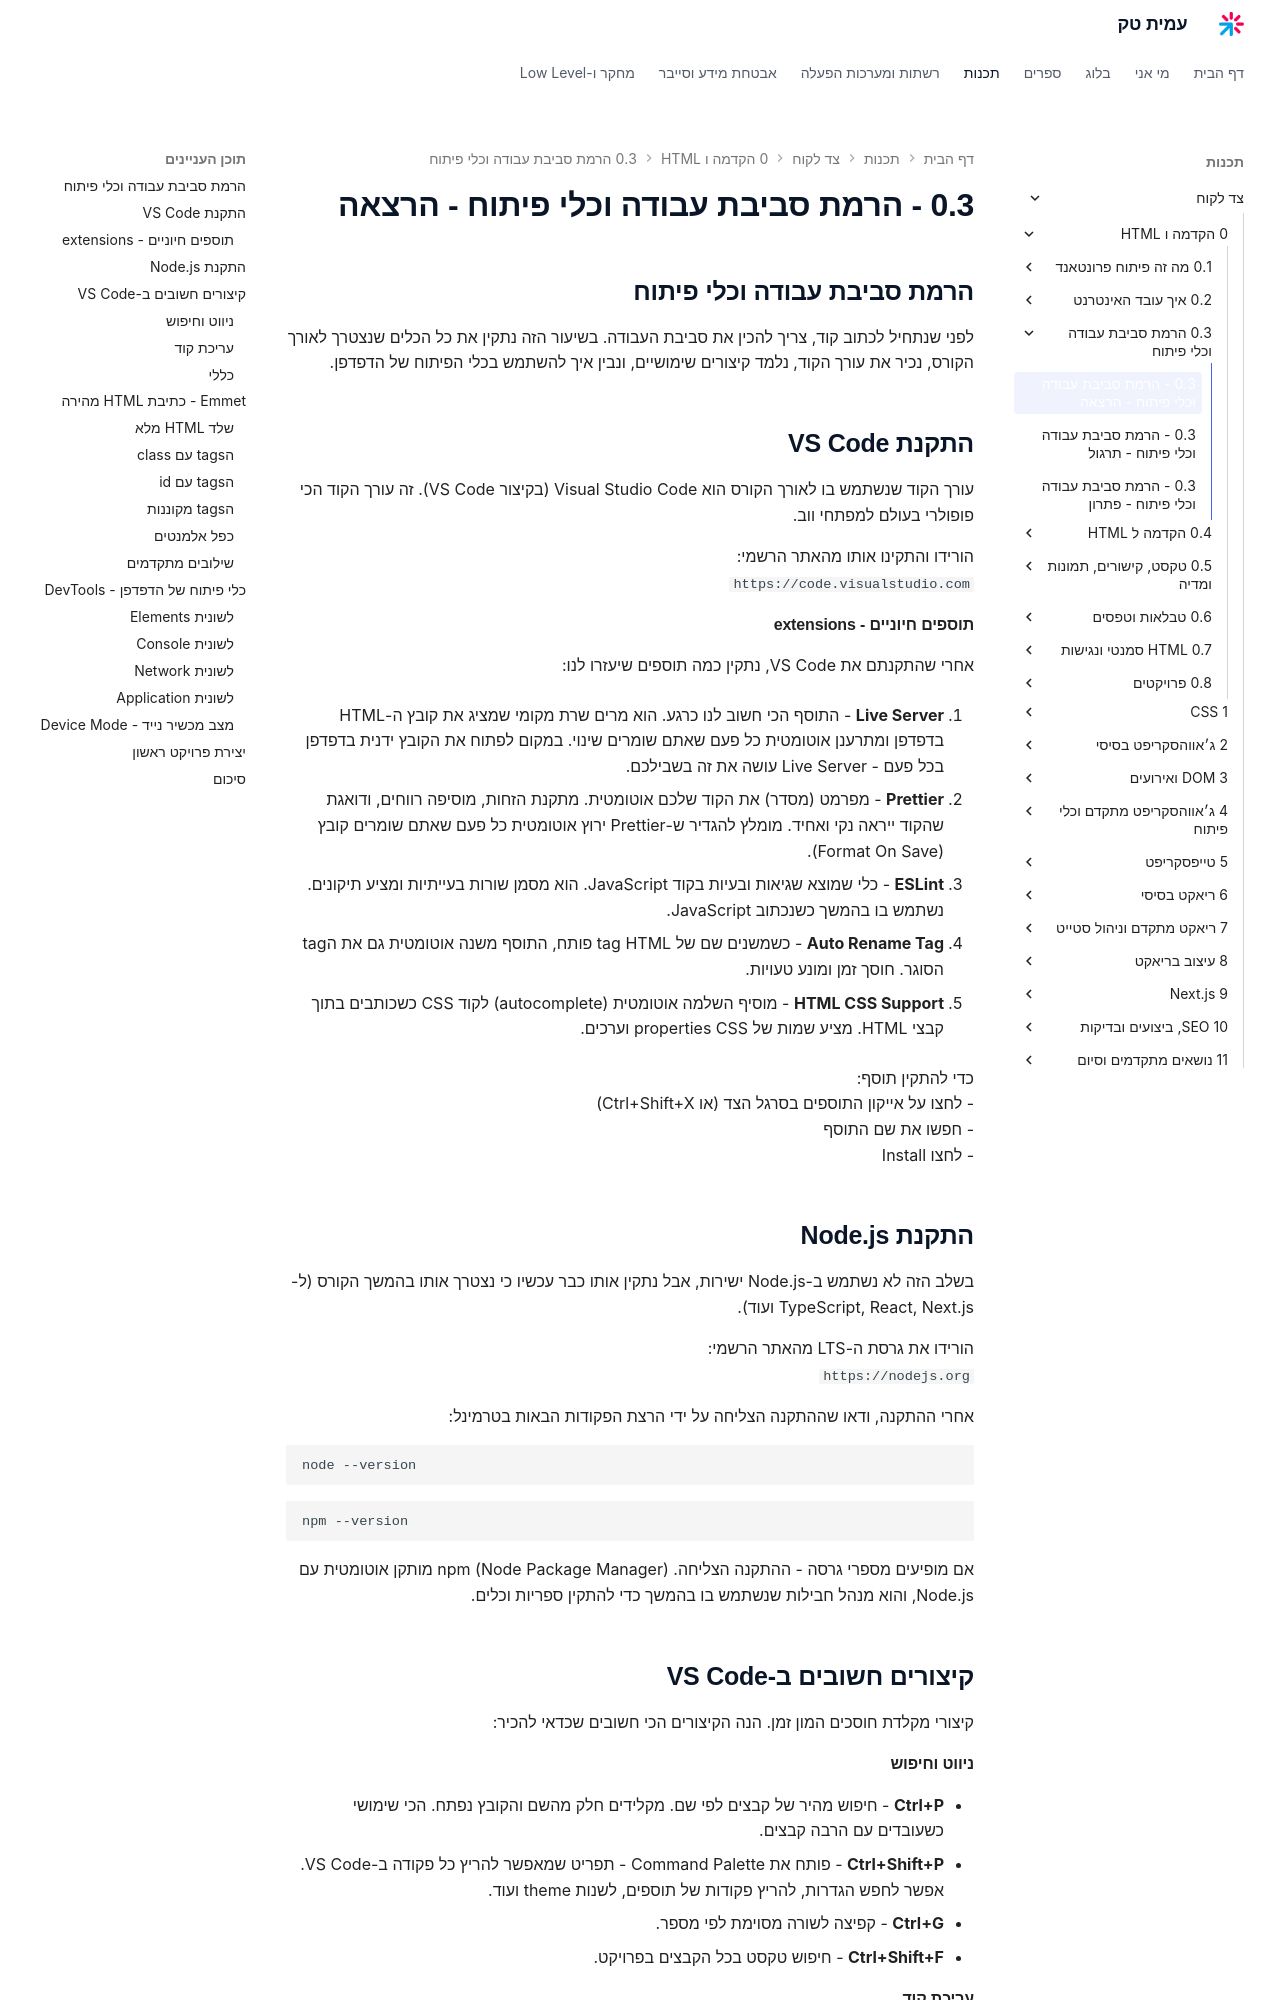

repository: AmitPinchasi/amittech · page: צד-לקוח/0 - הקדמה ו-HTML/0.3 - הרמת סביבת עבודה וכלי פיתוח/0.3 - הרמת סביבת עבודה וכלי פיתוח - הרצאה/index.html · generator: mkdocs

## הרמת סביבת עבודה וכלי פיתוח

לפני שנתחיל לכתוב קוד, צריך להכין את סביבת העבודה. בשיעור הזה נתקין את כל הכלים שנצטרך לאורך הקורס, נכיר את עורך הקוד, נלמד קיצורים שימושיים, ונבין איך להשתמש בכלי הפיתוח של הדפדפן.

## התקנת VS Code

עורך הקוד שנשתמש בו לאורך הקורס הוא Visual Studio Code (בקיצור VS Code). זה עורך הקוד הכי פופולרי בעולם למפתחי ווב.

הורידו והתקינו אותו מהאתר הרשמי:
`https://code.visualstudio.com`

#### תוספים חיוניים - extensions

אחרי שהתקנתם את VS Code, נתקין כמה תוספים שיעזרו לנו:

1. **Live Server** - התוסף הכי חשוב לנו כרגע. הוא מרים שרת מקומי שמציג את קובץ ה-HTML בדפדפן ומתרענן אוטומטית כל פעם שאתם שומרים שינוי. במקום לפתוח את הקובץ ידנית בדפדפן בכל פעם - Live Server עושה את זה בשבילכם.

2. **Prettier** - מפרמט (מסדר) את הקוד שלכם אוטומטית. מתקנת הזחות, מוסיפה רווחים, ודואגת שהקוד ייראה נקי ואחיד. מומלץ להגדיר ש-Prettier ירוץ אוטומטית כל פעם שאתם שומרים קובץ (Format On Save).

3. **ESLint** - כלי שמוצא שגיאות ובעיות בקוד JavaScript. הוא מסמן שורות בעייתיות ומציע תיקונים. נשתמש בו בהמשך כשנכתוב JavaScript.

4. **Auto Rename Tag** - כשמשנים שם של tag HTML פותח, התוסף משנה אוטומטית גם את הtag הסוגר. חוסך זמן ומונע טעויות.

5. **HTML CSS Support** - מוסיף השלמה אוטומטית (autocomplete) לקוד CSS כשכותבים בתוך קבצי HTML. מציע שמות של properties CSS וערכים.

כדי להתקין תוסף:
- לחצו על אייקון התוספים בסרגל הצד (או Ctrl+Shift+X)
- חפשו את שם התוסף
- לחצו Install

## התקנת Node.js

בשלב הזה לא נשתמש ב-Node.js ישירות, אבל נתקין אותו כבר עכשיו כי נצטרך אותו בהמשך הקורס (ל-TypeScript, React, Next.js ועוד).

הורידו את גרסת ה-LTS מהאתר הרשמי:
`https://nodejs.org`

אחרי ההתקנה, ודאו שההתקנה הצליחה על ידי הרצת הפקודות הבאות בטרמינל:

```bash
node --version
```

```bash
npm --version
```

אם מופיעים מספרי גרסה - ההתקנה הצליחה. npm (Node Package Manager) מותקן אוטומטית עם Node.js, והוא מנהל חבילות שנשתמש בו בהמשך כדי להתקין ספריות וכלים.

## קיצורים חשובים ב-VS Code

קיצורי מקלדת חוסכים המון זמן. הנה הקיצורים הכי חשובים שכדאי להכיר:
